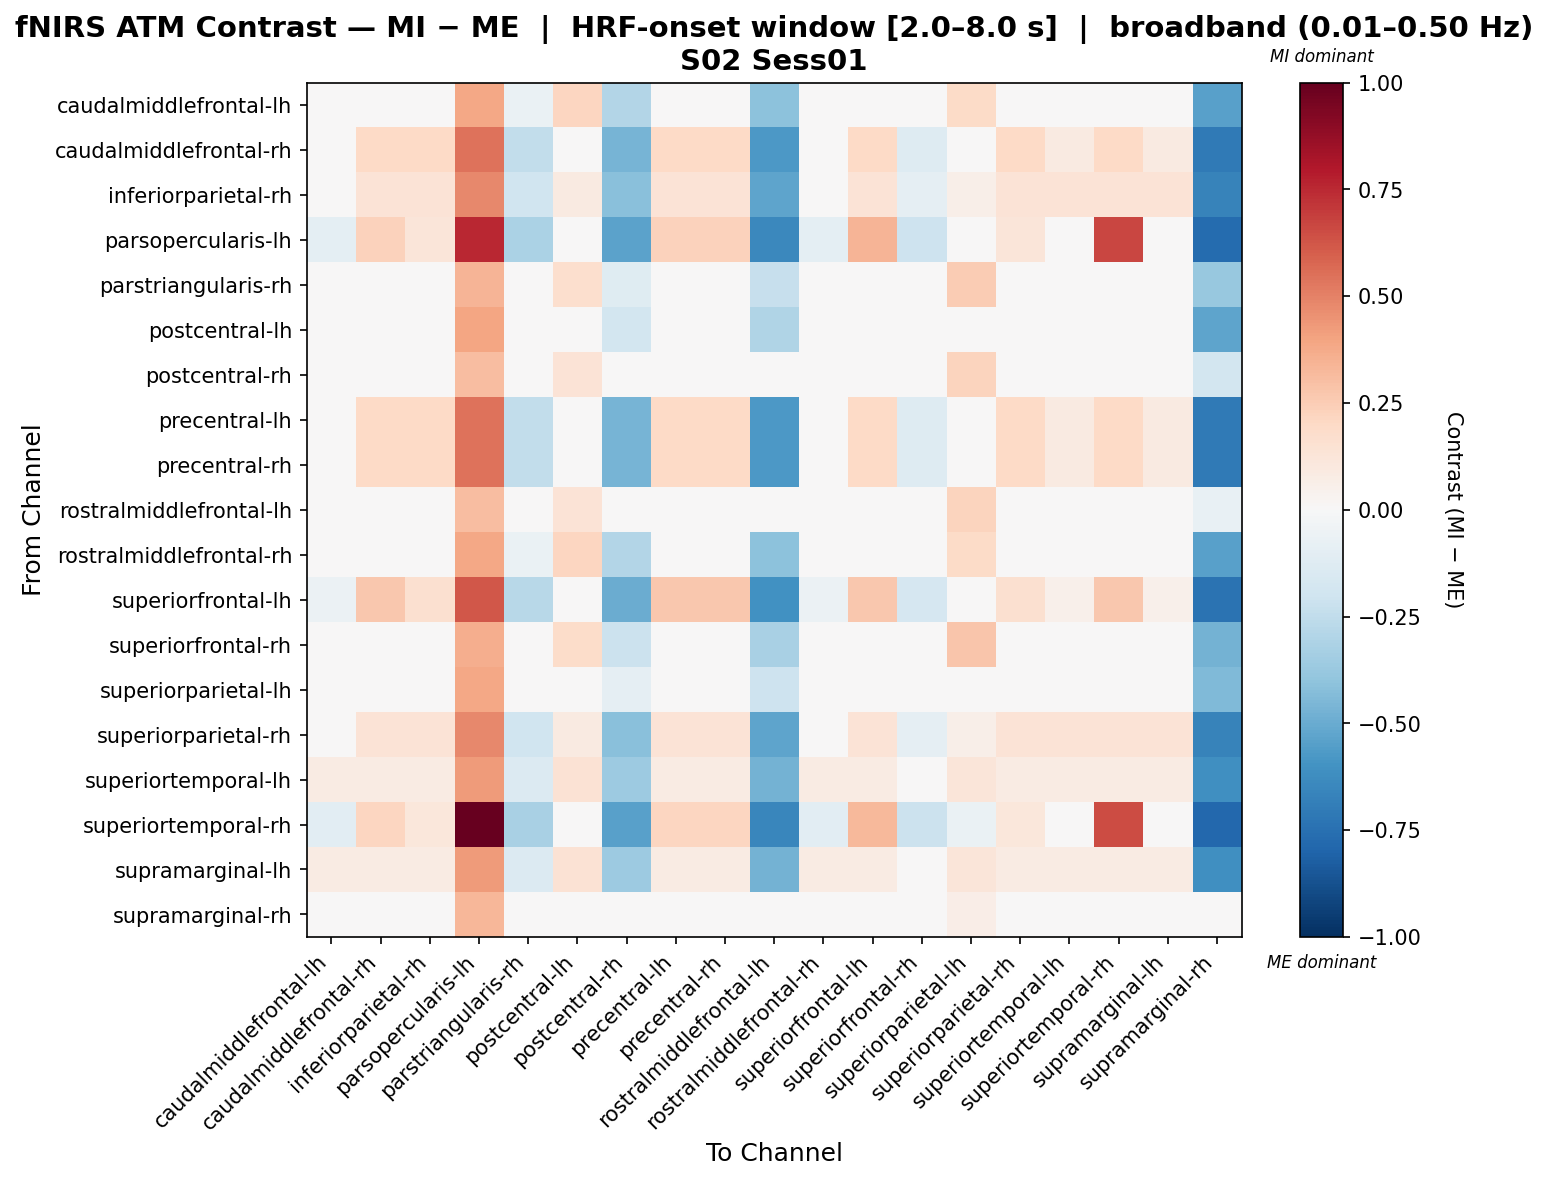

The data file committed next to this chart (first rows):
, caudalmiddlefrontal-lh, caudalmiddlefrontal-rh, inferiorparietal-rh, parsopercularis-lh, parstriangularis-rh, postcentral-lh, postcentral-rh, precentral-lh, precentral-rh, rostralmiddlefrontal-lh, rostralmiddlefrontal-rh, superiorfrontal-lh, superiorfrontal-rh, superiorparietal-lh, superiorparietal-rh, superiortemporal-lh, superiortemporal-rh, supramarginal-lh, supramarginal-rh
caudalmiddlefrontal-lh, 0.04363, 0.04363, 0.04363, 0.3888, -0.06916, 0.2162, -0.2947, 0.04363, 0.04363, -0.4075, 0.04363, 0.04363, 0.04363, 0.1897, 0.04363, 0.04363, 0.04363, 0.04363, -0.5468
caudalmiddlefrontal-rh, -0.0222, 0.1984, 0.1984, 0.5435, -0.2427, 0.04009, -0.4633, 0.1984, 0.1984, -0.5736, -0.0222, 0.1984, -0.1325, 0.0161, 0.1984, 0.08808, 0.1984, 0.08808, -0.7078
inferiorparietal-rh, 0.02465, 0.1356, 0.1356, 0.4807, -0.1972, 0.08628, -0.4191, 0.1356, 0.1356, -0.53, 0.02465, 0.1356, -0.08628, 0.06163, 0.1356, 0.1356, 0.1356, 0.1356, -0.6656
parsopercularis-lh, -0.09596, 0.2312, 0.1222, 0.7565, -0.3141, -0.02686, -0.5322, 0.2312, 0.2312, -0.6413, -0.09596, 0.3403, -0.205, -0.04683, 0.1222, 0.0131, 0.6675, 0.0131, -0.7703
parstriangularis-rh, -0.002887, -0.002887, -0.002887, 0.3422, -0.002887, 0.1697, -0.1183, -0.002887, -0.002887, -0.2337, -0.002887, -0.002887, -0.002887, 0.256, -0.002887, -0.002887, -0.002887, -0.002887, -0.3783
postcentral-lh, 0.04128, 0.04128, 0.04128, 0.397, 0.04128, 0.04128, -0.1867, 0.04128, 0.04128, -0.3007, 0.04128, 0.04128, 0.04128, 0.04128, 0.04128, 0.04128, 0.04128, 0.04128, -0.5287
postcentral-rh, -0.03294, -0.03294, -0.03294, 0.3122, -0.03294, 0.1396, -0.03294, -0.03294, -0.03294, -0.03294, -0.03294, -0.03294, -0.03294, 0.2259, -0.03294, -0.03294, -0.03294, -0.03294, -0.1836
precentral-lh, -0.0222, 0.1984, 0.1984, 0.5435, -0.2427, 0.04009, -0.4633, 0.1984, 0.1984, -0.5736, -0.0222, 0.1984, -0.1325, 0.0161, 0.1984, 0.08808, 0.1984, 0.08808, -0.7078
precentral-rh, -0.0222, 0.1984, 0.1984, 0.5435, -0.2427, 0.04009, -0.4633, 0.1984, 0.1984, -0.5736, -0.0222, 0.1984, -0.1325, 0.0161, 0.1984, 0.08808, 0.1984, 0.08808, -0.7078
rostralmiddlefrontal-lh, -0.03909, -0.03909, -0.03909, 0.306, -0.03909, 0.1335, -0.03909, -0.03909, -0.03909, -0.03909, -0.03909, -0.03909, -0.03909, 0.2198, -0.03909, -0.03909, -0.03909, -0.03909, -0.073
rostralmiddlefrontal-rh, 0.04363, 0.04363, 0.04363, 0.3888, -0.06916, 0.2162, -0.2947, 0.04363, 0.04363, -0.4075, 0.04363, 0.04363, 0.04363, 0.1897, 0.04363, 0.04363, 0.04363, 0.04363, -0.5468
superiorfrontal-lh, -0.05697, 0.2724, 0.1626, 0.6175, -0.2765, 0.005812, -0.4961, 0.2724, 0.2724, -0.6059, -0.05697, 0.2724, -0.1668, -0.01769, 0.1626, 0.05282, 0.2724, 0.05282, -0.7392
superiorfrontal-rh, 0.01459, 0.01459, 0.01459, 0.3597, 0.01459, 0.1872, -0.2134, 0.01459, 0.01459, -0.3274, 0.01459, 0.01459, 0.01459, 0.2734, 0.01459, 0.01459, 0.01459, 0.01459, -0.4692
superiorparietal-lh, 0.02359, 0.02359, 0.02359, 0.3834, 0.02359, 0.02359, -0.09184, 0.02359, 0.02359, -0.2073, 0.02359, 0.02359, 0.02359, 0.02359, 0.02359, 0.02359, 0.02359, 0.02359, -0.4381
superiorparietal-rh, 0.02465, 0.1356, 0.1356, 0.4807, -0.1972, 0.08628, -0.4191, 0.1356, 0.1356, -0.53, 0.02465, 0.1356, -0.08628, 0.06163, 0.1356, 0.1356, 0.1356, 0.1356, -0.6656
superiortemporal-lh, 0.08401, 0.08401, 0.08401, 0.4291, -0.1395, 0.1448, -0.3631, 0.08401, 0.08401, -0.4749, 0.08401, 0.08401, -0.02776, 0.1193, 0.08401, 0.08401, 0.08401, 0.08401, -0.6121
superiortemporal-rh, -0.1086, 0.2186, 0.1096, 1.0, -0.3267, -0.04505, -0.5448, 0.2186, 0.2186, -0.6539, -0.1086, 0.3277, -0.2176, -0.06782, 0.1096, 0.0005075, 0.6549, 0.0005075, -0.7857
supramarginal-lh, 0.08401, 0.08401, 0.08401, 0.4291, -0.1395, 0.1448, -0.3631, 0.08401, 0.08401, -0.4749, 0.08401, 0.08401, -0.02776, 0.1193, 0.08401, 0.08401, 0.08401, 0.08401, -0.6121
supramarginal-rh, -0.02315, -0.02315, -0.02315, 0.3287, -0.02315, -0.02315, -0.02315, -0.02315, -0.02315, -0.02315, -0.02315, -0.02315, -0.02315, 0.06482, -0.02315, -0.02315, -0.02315, -0.02315, -0.02315
